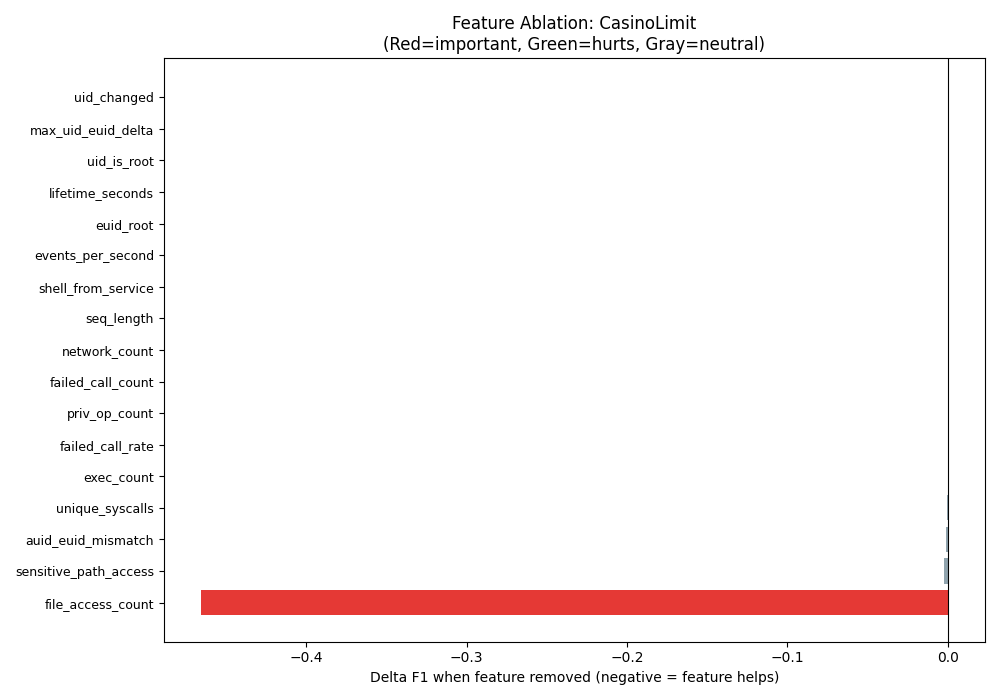

Source data for this figure (header and first rows):
feature, f1_without, auc_without, delta_f1, delta_auc, tag
file_access_count, 0.5249, 0.9881, -0.4657, -0.009339, important
sensitive_path_access, 0.9883, 0.9932, -0.002376, -0.004261, neutral
auid_euid_mismatch, 0.9894, 0.9946, -0.001214, -0.002876, neutral
unique_syscalls, 0.9904, 0.9975, -0.0002566, -4.278978293692504e-06, neutral
exec_count, 0.9906, 0.9975, -5.292634460285495e-05, -4.723365987224781e-08, neutral
failed_call_rate, 0.9906, 0.9975, -3.1795181484883805e-05, -9.814819120324003e-06, neutral
priv_op_count, 0.9906, 0.9971, -2.132873804994162e-05, -0.0003932, neutral
failed_call_count, 0.9906, 0.9975, -2.132608386584689e-05, 4.829571842557279e-06, neutral
network_count, 0.9907, 0.9974, 1.007457378365828e-05, -6.136924084010342e-05, neutral
seq_length, 0.9907, 0.9976, 1.007457378365828e-05, 0.0001016, neutral
shell_from_service, 0.9907, 0.9971, 1.007457378365828e-05, -0.000374, neutral
events_per_second, 0.9907, 0.9975, 1.007457378365828e-05, 6.240656467637606e-05, neutral
euid_root, 0.9907, 0.9987, 1.0467119486157195e-05, 0.00127, neutral
lifetime_seconds, 0.9907, 0.9973, 2.073928709755979e-05, -0.0001554, neutral
uid_is_root, 0.9907, 0.9987, 3.140331183348888e-05, 0.001219, neutral
max_uid_euid_delta, 0.9907, 0.9974, 3.140331183348888e-05, -7.306488193470351e-05, neutral
uid_changed, 0.9907, 0.9975, 3.140331183348888e-05, -6.791026425534419e-06, neutral
